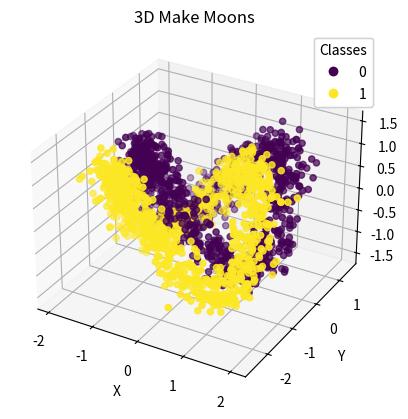

Here is the Python script that generated this plot:
# Generating 3D make-moons data

import numpy as np
import matplotlib.pyplot as plt
from mpl_toolkits.mplot3d import Axes3D

def make_moons_3d(n_samples=500, noise=0.1):
    # Generate the original 2D make_moons data
    t = np.linspace(0, 2 * np.pi, n_samples)
    x = 1.5 * np.cos(t)
    y = np.sin(t)
    z = np.sin(2 * t)  # Adding a sinusoidal variation in the third dimension

    # Concatenating the positive and negative moons with an offset and noise
    X = np.vstack([np.column_stack([x, y, z]), np.column_stack([-x, y - 1, -z])])
    y = np.hstack([np.zeros(n_samples), np.ones(n_samples)])

    # Adding Gaussian noise
    X += np.random.normal(scale=noise, size=X.shape)

    return X, y

# Generate the data (1000 datapoints)
X, labels = make_moons_3d(n_samples=1000, noise=0.2)

# Plotting
fig = plt.figure()
ax = fig.add_subplot(111, projection='3d')
scatter = ax.scatter(X[:, 0], X[:, 1], X[:, 2], c=labels, cmap='viridis', marker='o')
legend1 = ax.legend(*scatter.legend_elements(), title="Classes")
ax.add_artist(legend1)
ax.set_xlabel('X')
ax.set_ylabel('Y')
ax.set_zlabel('Z')
plt.title('3D Make Moons')
plt.show()